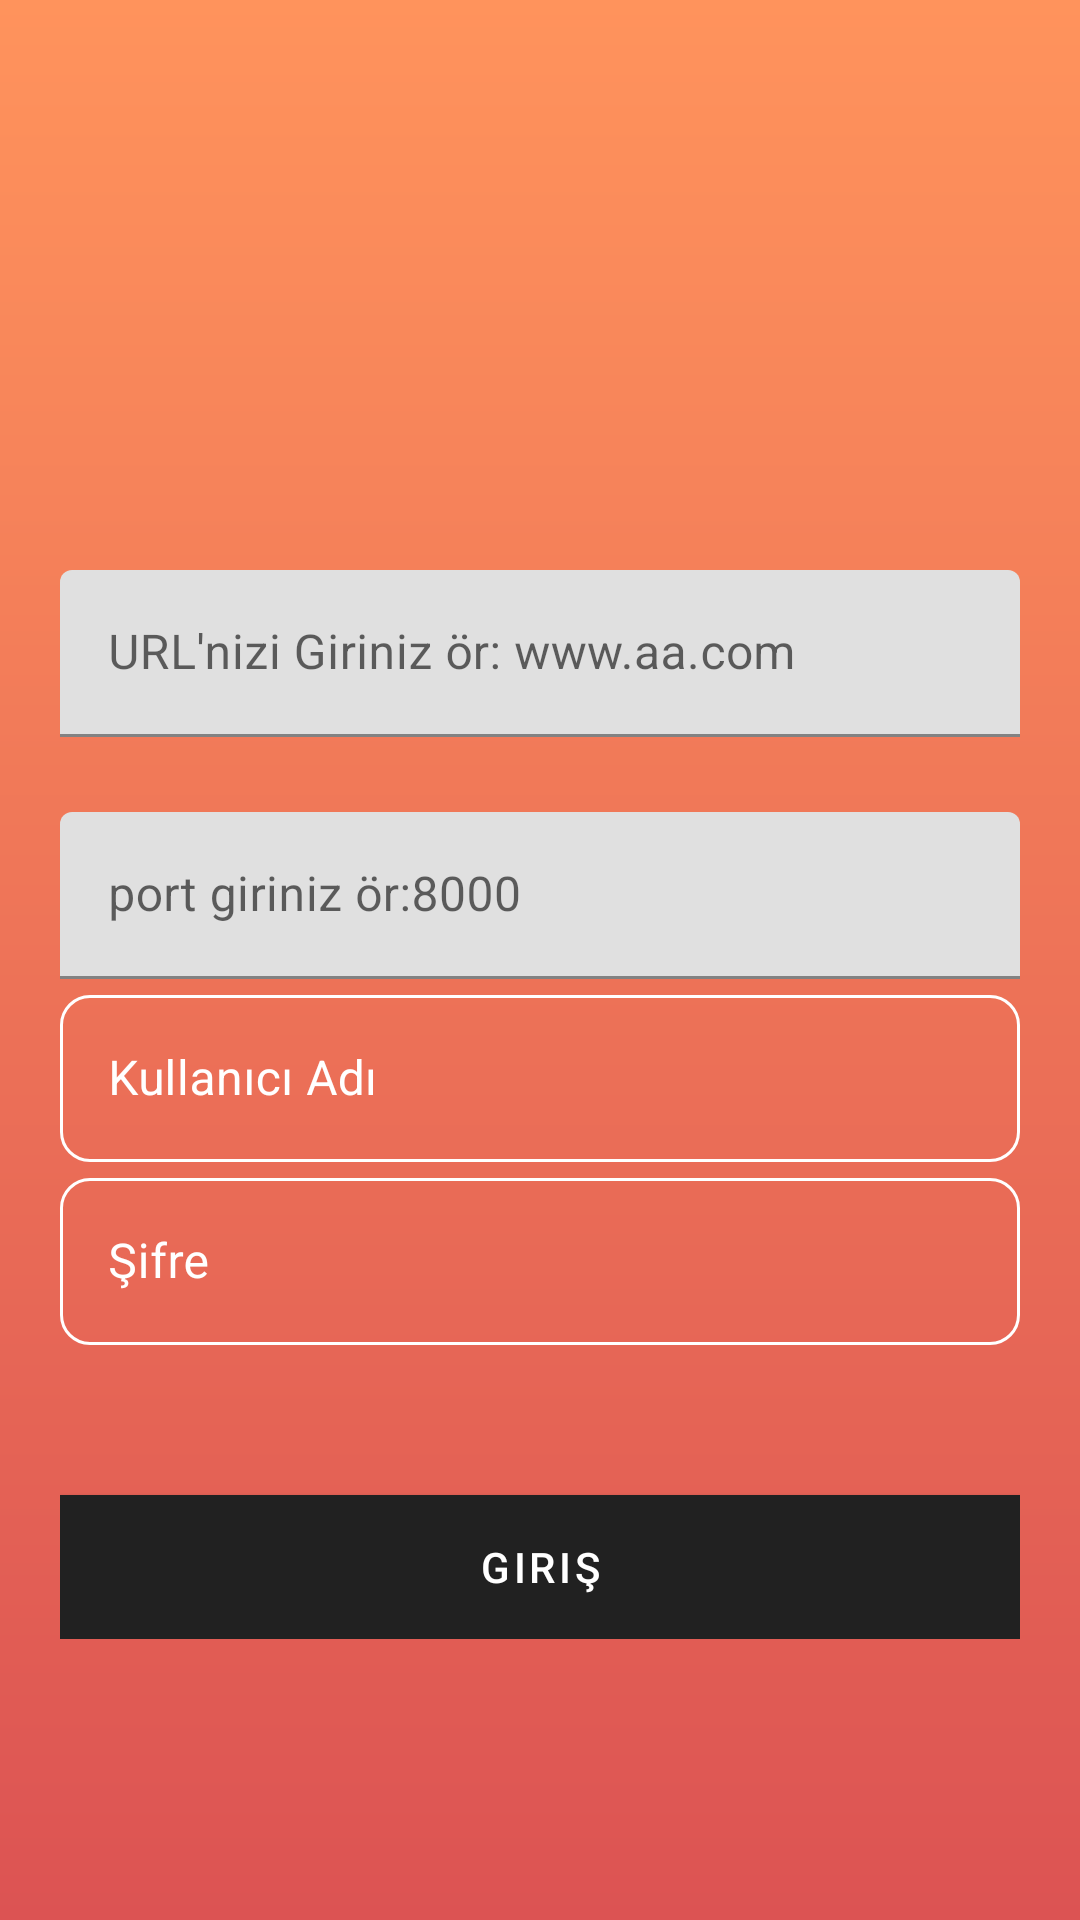

The Android layout XML behind this screen, and the referenced resources:
<!-- AndroidManifest.xml: application theme Theme.AppCompat.Light.NoActionBar.FullScreen -->
<!-- res/layout/activity_main_v2.xml -->
<?xml version="1.0" encoding="utf-8"?>
<android.support.constraint.ConstraintLayout
    xmlns:android="http://schemas.android.com/apk/res/android"
    xmlns:app="http://schemas.android.com/apk/res-auto"
    xmlns:tools="http://schemas.android.com/tools"
    android:background="@drawable/login_gradient"
    android:layout_width="match_parent"
    android:layout_height="match_parent">

    <ScrollView
        android:id="@+id/scrollView2"
        android:layout_width="match_parent"
        android:layout_height="600dp"
        app:layout_constraintBottom_toBottomOf="parent"
        app:layout_constraintEnd_toEndOf="parent"
        app:layout_constraintStart_toStartOf="parent"
        app:layout_constraintTop_toTopOf="parent">

        <LinearLayout
            android:layout_width="match_parent"
            android:layout_height="match_parent"
            android:layout_marginTop="80dp"
            android:orientation="vertical">

            <RelativeLayout
                android:id="@+id/relativeLayout"
                android:layout_width="match_parent"
                android:layout_height="match_parent"
                android:layout_marginLeft="20dp"
                android:layout_marginTop="40dp"
                android:layout_marginRight="20dp"
                android:layout_marginBottom="20dp"
                >

                <TextView
                    android:id="@+id/bitis_text"
                    android:layout_width="wrap_content"
                    android:layout_height="wrap_content" />

                <android.support.design.widget.TextInputLayout
                    android:id="@+id/input_layout_url"
                    android:layout_width="match_parent"
                    android:layout_height="wrap_content"
                    android:layout_below="@+id/imageView18"
                    android:layout_alignParentStart="true"
                    android:layout_alignParentLeft="true"
                    android:layout_marginTop="50dp"
                    tools:visibility="gone">

                    <EditText
                        android:id="@+id/input_url"
                        android:layout_width="match_parent"
                        android:layout_height="wrap_content"
                        android:hint="URL'nizi Giriniz ör: www.aa.com"
                        android:inputType="textEmailAddress" />
                </android.support.design.widget.TextInputLayout>


                <android.support.design.widget.TextInputLayout
                    android:id="@+id/input_layout_port"
                    android:layout_width="match_parent"
                    android:layout_height="wrap_content"
                    android:layout_below="@+id/input_layout_url"
                    android:layout_alignParentStart="true"
                    android:layout_alignParentLeft="true"
                    android:layout_marginTop="25dp"
                    tools:visibility="gone">

                    <EditText
                        android:id="@+id/input_port"
                        android:layout_width="match_parent"
                        android:layout_height="wrap_content"
                        android:layout_below="@+id/input_layout_url"
                        android:layout_alignParentStart="true"
                        android:layout_alignParentLeft="true"
                        android:hint="port giriniz ör:8000"
                        android:inputType="textEmailAddress" />


                </android.support.design.widget.TextInputLayout>


                <android.support.design.widget.TextInputLayout
                    android:id="@+id/input_layout_email"
                    android:layout_width="match_parent"
                    android:layout_height="wrap_content"
                    android:layout_below="@+id/input_layout_port"
                    app:errorTextAppearance="@style/error_appearance"
                    style="@style/text_in_layout_hint_Style"
                    android:layout_alignParentStart="true"
                    android:layout_alignParentLeft="true">

                    <android.support.design.widget.TextInputEditText
                        android:id="@+id/input_email"
                        android:layout_width="match_parent"
                        android:layout_height="wrap_content"
                        android:hint="Kullanıcı Adı"
                        android:inputType="textEmailAddress" />
                </android.support.design.widget.TextInputLayout>

                <android.support.design.widget.TextInputLayout
                    android:id="@+id/input_layout_password"
                    android:layout_width="match_parent"
                    android:layout_height="wrap_content"
                    app:errorTextAppearance="@style/error_appearance"
                    style="@style/text_in_layout_hint_Style"
                    android:layout_marginTop="@dimen/_15sdp"
                    android:layout_below="@+id/input_layout_email"
                    android:layout_alignParentStart="true"
                    android:layout_alignParentLeft="true">

                    <android.support.design.widget.TextInputEditText
                        android:id="@+id/input_password"
                        android:layout_width="match_parent"
                        android:layout_height="wrap_content"
                        android:hint="Şifre"
                        android:inputType="textPassword" />
                </android.support.design.widget.TextInputLayout>

                <Button
                    android:id="@+id/btn_signup"
                    android:layout_width="fill_parent"
                    android:layout_height="wrap_content"
                    android:layout_below="@+id/input_layout_password"
                    android:layout_marginTop="50dp"
                    android:background="@color/colorAccent"
                    android:text="Giriş"
                    android:textColor="@android:color/white" />




            </RelativeLayout>

        </LinearLayout>
    </ScrollView>

</android.support.constraint.ConstraintLayout>
<!-- resources referenced by this layout -->
<resources>
  <color name="colorAccent">#f9e090</color>
  <!-- drawable login_gradient (drawable) -->
  <?xml version="1.0" encoding="utf-8"?>
  <shape xmlns:android="http://schemas.android.com/apk/res/android"
      android:shape="rectangle">
      <gradient
          android:startColor="@color/appTuruncu"
          android:endColor="@color/colorPrimary"
          android:angle="-45" />
  </shape>
  <style name="error_appearance" parent="@android:style/TextAppearance">
          <item name="android:textColor">@android:color/white</item>
          <item name="android:textSize">16sp</item>
      </style>
  <style name="text_in_layout_hint_Style" parent="Widget.MaterialComponents.TextInputLayout.OutlinedBox">
          <item name="android:textColor">@android:color/white</item>
          <item name="android:textSize">12sp</item>
          <item name="android:labelTextSize">12sp</item>
          <item name="android:windowTitleSize">12sp</item>
  
          <item name="boxCornerRadiusBottomStart">10dp</item>
          <item name="boxCornerRadiusBottomEnd">10dp</item>
          <item name="boxCornerRadiusTopEnd">10dp</item>
          <item name="boxCornerRadiusTopStart">10dp</item>
          <item name="boxStrokeColor">@color/colorAccent</item>
          <item name="android:textColorHint">@android:color/white</item>
          <item name="android:textAppearance">@android:color/white</item>
          <item name="colorControlNormal">@android:color/white</item>
          <item name="colorControlActivated">@android:color/white</item>
          <item name="colorControlHighlight">@android:color/white</item>
      </style>
  <style name="Theme.AppCompat.Light.NoActionBar.FullScreen" parent="Theme.MaterialComponents.Light.DarkActionBar">
          <item name="windowNoTitle">true</item>
          <item name="windowActionBar">false</item>
          <item name="android:windowFullscreen">true</item>
          <item name="android:windowContentOverlay">@null</item>
      </style>
  <color name="appTuruncu">#ff935c</color>
  <color name="colorPrimary">#dc5353</color>
</resources>
